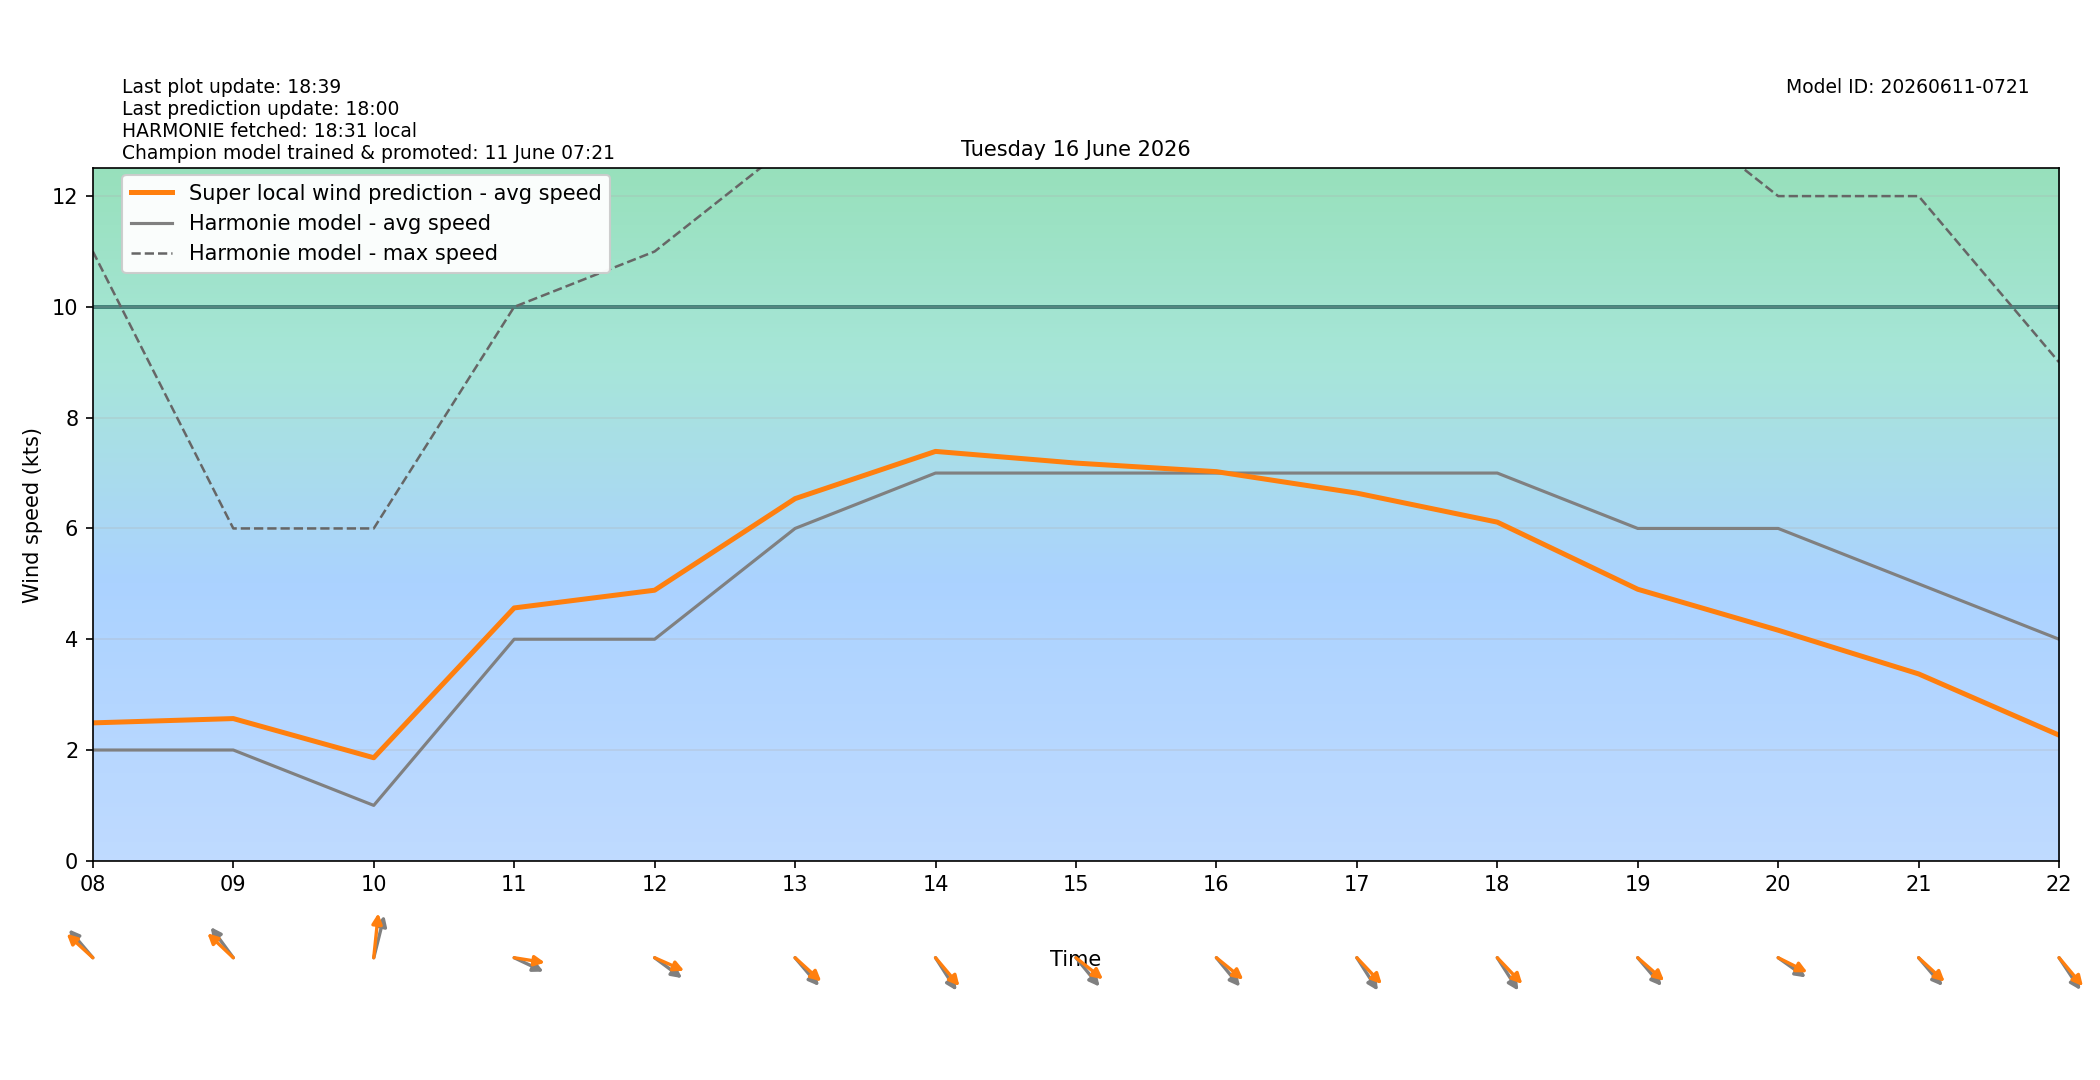

The table this chart was drawn from, first rows:
target_time_utc, target_time_local, hour_utc, hour_local, forecast_wind_speed, forecast_wind_min, forecast_wind_max, lstm_pred_wind_speed, delta_speed_lstm_minus_forecast, forecast_wind_dir_deg, lstm_pred_wind_dir_deg, delta_dir_lstm_minus_forecast
2026-06-15T22:00:00Z, 2026-06-16T00:00:00+0200, 22, 00, 6.0, 6.0, 10.0, 2.791, -3.209, 69.0, 71.04, 2.037
2026-06-15T23:00:00Z, 2026-06-16T01:00:00+0200, 23, 01, 8.0, 8.0, 15.0, 3.485, -4.515, 85.0, 82.36, -2.637
2026-06-16T00:00:00Z, 2026-06-16T02:00:00+0200, 00, 02, 8.0, 8.0, 15.0, 3.405, -4.595, 89.0, 86.43, -2.57
2026-06-16T01:00:00Z, 2026-06-16T03:00:00+0200, 01, 03, 8.0, 8.0, 15.0, 3.43, -4.57, 92.0, 90.07, -1.926
2026-06-16T02:00:00Z, 2026-06-16T04:00:00+0200, 02, 04, 9.0, 9.0, 16.0, 3.909, -5.091, 93.0, 89.13, -3.87
2026-06-16T03:00:00Z, 2026-06-16T05:00:00+0200, 03, 05, 9.0, 9.0, 17.0, 4.347, -4.653, 88.0, 80.39, -7.612
2026-06-16T04:00:00Z, 2026-06-16T06:00:00+0200, 04, 06, 7.0, 7.0, 16.0, 3.94, -3.06, 94.0, 86.62, -7.379
2026-06-16T05:00:00Z, 2026-06-16T07:00:00+0200, 05, 07, 6.0, 6.0, 13.0, 3.638, -2.362, 94.0, 87.15, -6.845
2026-06-16T06:00:00Z, 2026-06-16T08:00:00+0200, 06, 08, 2.0, 2.0, 11.0, 2.49, 0.4899, 129.0, 122.1, -6.881
2026-06-16T07:00:00Z, 2026-06-16T09:00:00+0200, 07, 09, 2.0, 2.0, 6.0, 2.568, 0.5676, 133.0, 123, -10.04
2026-06-16T08:00:00Z, 2026-06-16T10:00:00+0200, 08, 10, 1.0, 1.0, 6.0, 1.86, 0.8604, 200.0, 188.5, -11.53
2026-06-16T09:00:00Z, 2026-06-16T11:00:00+0200, 09, 11, 4.0, 4.0, 10.0, 4.565, 0.565, 288.0, 276.2, -11.77
2026-06-16T10:00:00Z, 2026-06-16T12:00:00+0200, 10, 12, 4.0, 4.0, 11.0, 4.885, 0.8852, 297.0, 286.8, -10.16
2026-06-16T11:00:00Z, 2026-06-16T13:00:00+0200, 11, 13, 6.0, 6.0, 13.0, 6.538, 0.5382, 309.0, 301.9, -7.078
2026-06-16T12:00:00Z, 2026-06-16T14:00:00+0200, 12, 14, 7.0, 7.0, 14.0, 7.391, 0.391, 317.0, 309.2, -7.799
2026-06-16T13:00:00Z, 2026-06-16T15:00:00+0200, 13, 15, 7.0, 7.0, 14.0, 7.18, 0.1802, 310.0, 298.7, -11.33
2026-06-16T14:00:00Z, 2026-06-16T16:00:00+0200, 14, 16, 7.0, 7.0, 15.0, 7.025, 0.02543, 310.0, 299.1, -10.89
2026-06-16T15:00:00Z, 2026-06-16T17:00:00+0200, 15, 17, 7.0, 7.0, 15.0, 6.638, -0.3623, 317.0, 306, -11.03
2026-06-16T16:00:00Z, 2026-06-16T18:00:00+0200, 16, 18, 7.0, 7.0, 15.0, 6.114, -0.8861, 317.0, 305.7, -11.29
2026-06-16T17:00:00Z, 2026-06-16T19:00:00+0200, 17, 19, 6.0, 6.0, 14.0, 4.902, -1.098, 309.0, 301, -8.006
2026-06-16T18:00:00Z, 2026-06-16T20:00:00+0200, 18, 20, 6.0, 6.0, 12.0, 4.163, -1.837, 296.0, 288.9, -7.107
2026-06-16T19:00:00Z, 2026-06-16T21:00:00+0200, 19, 21, 5.0, 5.0, 12.0, 3.374, -1.626, 309.0, 302.2, -6.76
2026-06-16T20:00:00Z, 2026-06-16T22:00:00+0200, 20, 22, 4.0, 4.0, 9.0, 2.268, -1.732, 316.0, 309.4, -6.595
2026-06-16T21:00:00Z, 2026-06-16T23:00:00+0200, 21, 23, 4.0, 4.0, 7.0, 1.711, -2.289, 278.0, 271.4, -6.62
